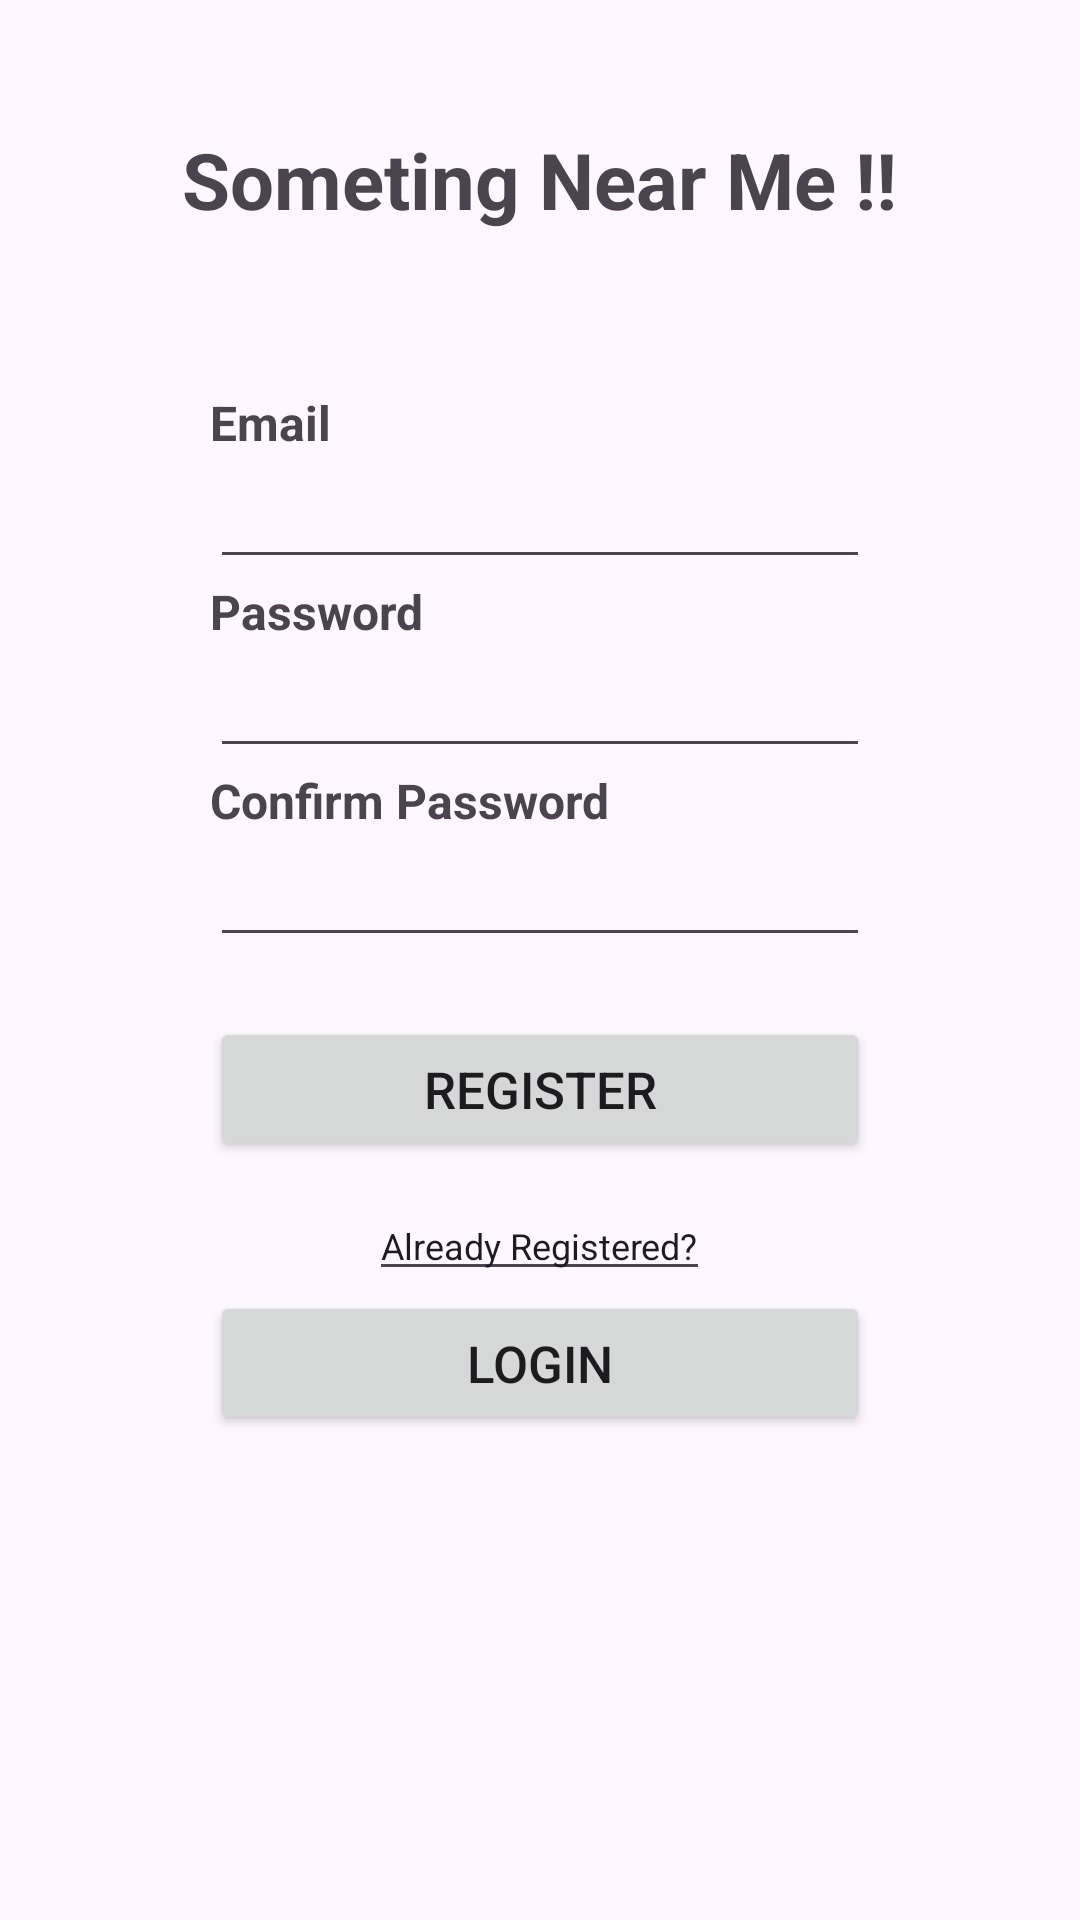

This screen was rendered from an Android layout file. Write that file and the resources it references.
<!-- AndroidManifest.xml: application theme Theme.SomethingNearMe -->
<!-- res/layout/activity_register_user_page.xml -->
<?xml version="1.0" encoding="utf-8"?>
<LinearLayout
    xmlns:android="http://schemas.android.com/apk/res/android"
    xmlns:app="http://schemas.android.com/apk/res-auto"
    xmlns:tools="http://schemas.android.com/tools"
    android:layout_width="match_parent"
    android:layout_height="match_parent"
    android:orientation="vertical">

    <LinearLayout

        android:id="@+id/appTitleLayout"
        android:layout_width="match_parent"
        android:layout_height="120dp"
        android:layout_marginHorizontal="60dp"
        android:gravity="center"
        android:orientation="vertical">

        <TextView
            android:layout_width="wrap_content"
            android:layout_height="wrap_content"
            android:text="@string/app_title"
            android:textStyle="bold"
            android:textSize="26sp"/>

    </LinearLayout>

    <LinearLayout
        android:layout_width="match_parent"
        android:layout_height="match_parent"
        android:orientation="vertical"
        android:gravity="top|center"
        tools:context=".RegisterUserPage">

        <LinearLayout
            android:id="@+id/newUserSignupLayout"
            android:layout_width="match_parent"
            android:layout_height="wrap_content"
            android:orientation="vertical"
            android:gravity="top|center"
            android:layout_marginHorizontal="60dp"
            android:padding="10dp"
            android:visibility="visible">

            <LinearLayout
                android:id="@+id/newEmailLayout"
                android:layout_width="match_parent"
                android:layout_height="wrap_content"
                android:orientation="vertical">

                <TextView
                    android:id="@+id/newEmailTextView"
                    android:layout_width="wrap_content"
                    android:layout_height="wrap_content"
                    android:text="Email"
                    android:textSize="16sp"
                    android:textStyle="bold"/>

                <EditText
                    android:id="@+id/newEmailEdittext"
                    android:layout_width="match_parent"
                    android:layout_height="wrap_content"/>

            </LinearLayout>

            <LinearLayout
                android:id="@+id/newPasswordLayout"
                android:layout_width="match_parent"
                android:layout_height="wrap_content"
                android:orientation="vertical">

                <TextView
                    android:id="@+id/newPasswordTextView"
                    android:layout_width="wrap_content"
                    android:layout_height="wrap_content"
                    android:text="Password"
                    android:textSize="16sp"
                    android:textStyle="bold"/>

                <EditText
                    android:id="@+id/newPasswordEdittext"
                    android:layout_width="match_parent"
                    android:layout_height="wrap_content"/>

            </LinearLayout>

            <LinearLayout
                android:id="@+id/confirmPasswordLayout"
                android:layout_width="match_parent"
                android:layout_height="wrap_content"
                android:orientation="vertical">

                <TextView
                    android:id="@+id/confirmPasswordTextView"
                    android:layout_width="wrap_content"
                    android:layout_height="wrap_content"
                    android:text="Confirm Password"
                    android:textSize="16sp"
                    android:textStyle="bold"/>

                <EditText
                    android:id="@+id/confirmPasswordEdittext"
                    android:layout_width="match_parent"
                    android:layout_height="wrap_content"/>

            </LinearLayout>

            <Button
                android:textSize="17sp"
                android:id="@+id/signupSubmitButton"
                android:layout_width="match_parent"
                android:layout_height="wrap_content"
                android:text="Register"
                android:elevation="15dp"
                android:layout_marginTop="20dp"
                android:layout_marginBottom="10dp"/>

            <LinearLayout
                android:id="@+id/oldUserLoginLayout"
                android:layout_width="match_parent"
                android:layout_height="wrap_content"
                android:orientation="vertical"
                android:gravity="center">

                <TextView
                    android:id="@+id/oldUserLoginTextview"
                    android:layout_width="wrap_content"
                    android:layout_height="wrap_content"
                    android:text="Already Registered?"
                    style="@style/Widget.AppCompat.EditText"
                    android:textSize="12sp"/>

                <Button
                    android:textSize="17sp"
                    android:id="@+id/oldUserLoginButton"
                    android:layout_width="match_parent"
                    android:layout_height="wrap_content"
                    android:text="Login"
                    android:elevation="10dp"
                    android:layout_marginBottom="15dp"/>

            </LinearLayout>

        </LinearLayout>

    </LinearLayout>
</LinearLayout>
<!-- resources referenced by this layout -->
<resources>
  <string name="app_title">Someting Near Me !!</string>
  <style name="Theme.SomethingNearMe" parent="Base.Theme.SomethingNearMe" />
  <style name="Base.Theme.SomethingNearMe" parent="Theme.Material3.DayNight.NoActionBar">
          
          
      </style>
</resources>
